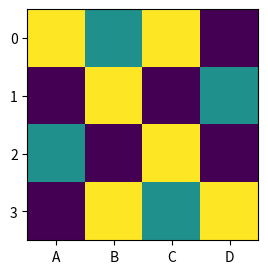
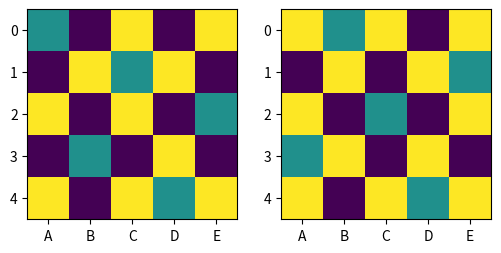
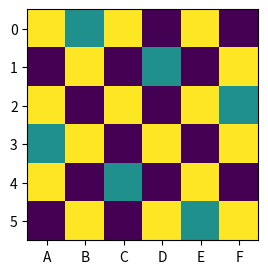
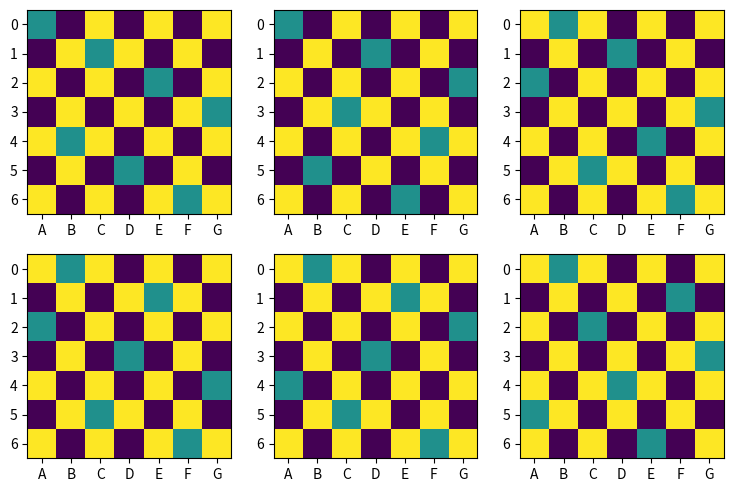
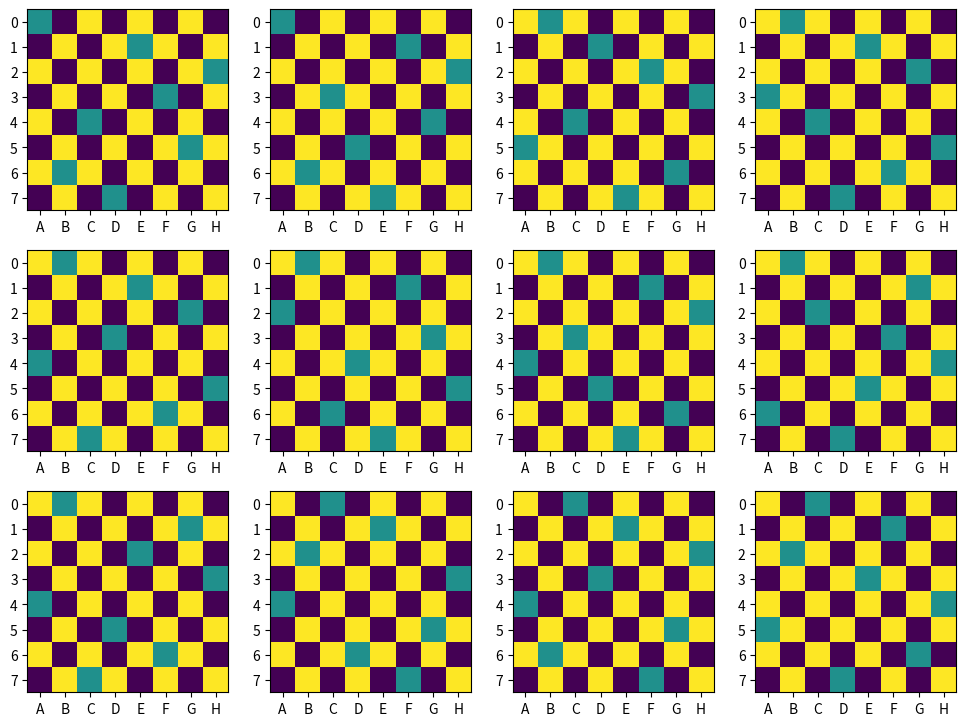

These charts were generated, in order, by the following Python code:
import matplotlib.pyplot as plt
import numpy as np
import math

def to_coordinates(number, N):
    coordinates = (number%N, math.floor(number/N))
    return coordinates

def to_tile_number(x, y, N):
    return x + y*N

class Solution:
    
    def __init__(self, pieces):
        self.pieces = sorted(pieces)
        
    def N(self):
        return len(self.pieces)
    
    def is_fundamentally_different(self, others):
        for other in others:
            if self.is_transformation_of(other):
                return False
        return True
    
    def is_transformation_of(self, other):
        transformations = [rotation, double_rotation, triple_rotation,
                           mirror, mirror_rotation, 
                           mirror_double_rotation, mirror_triple_rotation]
        for transformation in transformations:
            if self == other.transform(transformation):
                return True
        return False
    
    def transform(self, transformation):
        new_pieces = [transformation(self.N(), piece) for piece in self.pieces]
        return Solution(new_pieces)
    
    def __eq__(self, other):
        if isinstance(other, self.__class__):
            return self.pieces == other.pieces
        else:
            return False
    
    # __str__ would be more appropriate, but [] redirects str() to repr()
    def __repr__(self):
        return 'Solution(' + str(self.pieces) + ')'

def show_grid(solution):
    N = solution.N()
    
    # Make a NxN grid...
    image = np.zeros(N*N)

    # Set every 'other' cell to one
    whiteCells = [x+y*N for y in range(0, N) for x in range(y%2, N, 2)]
    image[whiteCells] = np.ones(N*N //2 + N%2)

    # show pieces
    image[solution.pieces] = np.ones(N) * 0.5
    
    image = image.reshape((N, N))
    row_labels = range(N)
    col_labels = [chr(65+i) for i in range(N)]
    plt.imshow(image)
    plt.xticks(range(N), col_labels)
    plt.yticks(range(N), row_labels)

def queen_covers(N, queen, spot):
    (x_queen, y_queen) = to_coordinates(queen, N)
    (x_spot, y_spot) = to_coordinates(spot, N)
    if x_queen == x_spot:
        return True
    if abs(x_queen - x_spot) == abs(y_queen - y_spot):
        return True
    return False

def spot_free(N, queens, spot):
    for queen in queens:
        if queen_covers(N, spot, queen):
            return False
    return True

def try_next_queen(N, queens, solutions):
    queen = len(queens)
    
    for column in range(N):
        queen_tile_number = queen*N + column
        
        if spot_free(N, queens, queen_tile_number):
            queens.extend([queen_tile_number])
            try_next_queen(N, queens, solutions)
            if len(queens) >= N:
                solutions.append(Solution(queens[:]))
            queens.pop()
                        
def solve_queens_problem(N):
    solutions = []
    for column in range(N):
        queens = [column]
        try_next_queen(N, queens, solutions)
    return solutions

def show_all_solutions(solutions):
    if len(solutions) == 0:
        print('No solutions where found.')
        return
    
    print('The solutions are: ' + str(solutions))
    
    grid_size = math.ceil(math.sqrt(len(solutions)))

    plt.figure(figsize=(3*grid_size, 3*grid_size))

    for i, solution in enumerate(solutions):
        plt.subplot(grid_size, grid_size, i+1)
        show_grid(solution)

    plt.show()

def rotation(N, tile_number):
    (x, y) = to_coordinates(tile_number, N)
    return to_tile_number(N-1 - y, x, N)

def double_rotation(N, tile_number):
    return rotation(N, rotation(N, tile_number))

def triple_rotation(N, tile_number):
    return rotation(N, double_rotation(N, tile_number))
    
def mirror(N, tile_number):
    (x, y) = to_coordinates(tile_number, N)
    return to_tile_number(N-1 - x, y, N)

def mirror_rotation(N, tile_number):
    return rotation(N, mirror(N, tile_number))

def mirror_double_rotation(N, tile_number):
    return double_rotation(N, mirror(N, tile_number))

def mirror_triple_rotation(N, tile_number):
    return triple_rotation(N, mirror(N, tile_number))

def remove_symmetries(solutions):
    filtered_solutions = []
    for solution in solutions:
        if solution.is_fundamentally_different(filtered_solutions):
            filtered_solutions.append(solution)
    return filtered_solutions

def run():
    for N in range(9):
        print('for N = '+ str(N))
        all_solutions = solve_queens_problem(N)
        different_solutions = remove_symmetries(all_solutions)
        show_all_solutions(different_solutions)
        
run()